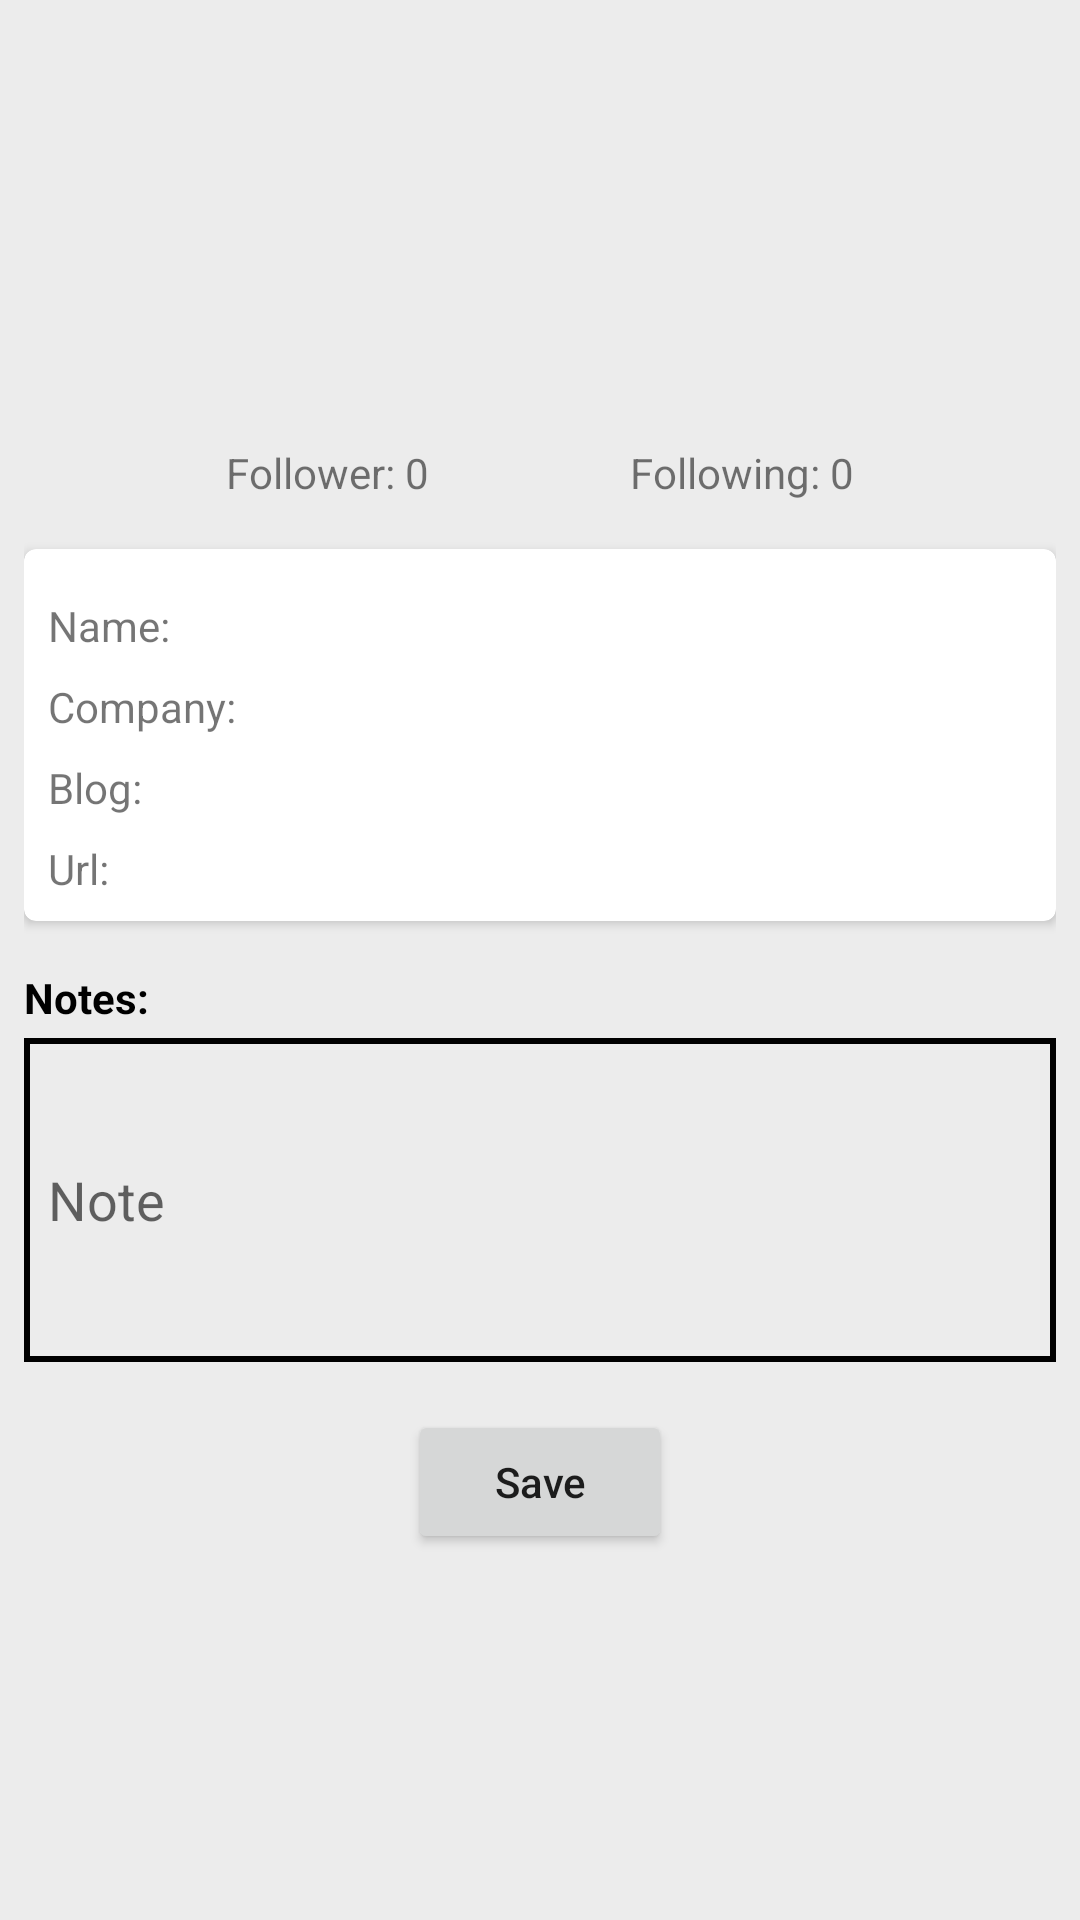

Layout XML and referenced resources for this Android screen:
<!-- AndroidManifest.xml: application theme AppTheme -->
<!-- res/layout/activity_user_details.xml -->
<?xml version="1.0" encoding="utf-8"?>
<ScrollView xmlns:android="http://schemas.android.com/apk/res/android"
    xmlns:app="http://schemas.android.com/apk/res-auto"
    xmlns:tools="http://schemas.android.com/tools"
    android:layout_width="match_parent"
    android:layout_height="match_parent"
    android:scrollbars="vertical"
    android:background="@color/colorLightGray"
    tools:context=".ui.views.UserDetailsActivity">

    <androidx.constraintlayout.widget.ConstraintLayout
        android:layout_width="match_parent"
        android:layout_height="match_parent"
        android:padding="@dimen/margin_8dp">

        <ImageView
            android:id="@+id/iv_main"
            android:layout_width="match_parent"
            android:layout_height="132dp"
            android:scaleType="centerInside"
            app:layout_constraintLeft_toLeftOf="parent"
            app:layout_constraintRight_toRightOf="parent"
            app:layout_constraintTop_toTopOf="parent" />

        <TextView
            android:id="@+id/tv_follower"
            android:layout_width="wrap_content"
            android:layout_height="wrap_content"
            android:text="Follower: 0"
            android:layout_marginTop="@dimen/margin_8dp"
            app:layout_constraintLeft_toLeftOf="parent"
            app:layout_constraintRight_toLeftOf="@+id/tv_following"
            app:layout_constraintTop_toBottomOf="@+id/iv_main" />

        <TextView
            android:id="@+id/tv_following"
            android:layout_width="wrap_content"
            android:layout_height="wrap_content"
            android:text="Following: 0"
            app:layout_constraintBaseline_toBaselineOf="@+id/tv_follower"
            app:layout_constraintLeft_toRightOf="@+id/tv_follower"
            app:layout_constraintRight_toRightOf="parent" />

        <androidx.cardview.widget.CardView
            android:id="@+id/cv_details"
            android:layout_width="match_parent"
            android:layout_height="wrap_content"
            app:cardCornerRadius="@dimen/margin_4dp"
            android:layout_marginTop="@dimen/margin_16dp"
            app:layout_constraintLeft_toLeftOf="parent"
            app:layout_constraintRight_toRightOf="parent"
            app:layout_constraintTop_toBottomOf="@+id/tv_follower">

            <androidx.constraintlayout.widget.ConstraintLayout
                android:layout_width="match_parent"
                android:layout_height="wrap_content"
                android:padding="@dimen/margin_8dp">

                <TextView
                    android:id="@+id/tv_name"
                    android:layout_width="wrap_content"
                    android:layout_height="wrap_content"
                    android:layout_marginTop="@dimen/margin_8dp"
                    android:text="Name:"
                    app:layout_constraintLeft_toLeftOf="parent"
                    app:layout_constraintTop_toTopOf="parent" />

                <TextView
                    android:id="@+id/tv_company"
                    android:layout_width="wrap_content"
                    android:layout_height="wrap_content"
                    android:layout_marginTop="@dimen/margin_8dp"
                    android:text="Company:"
                    app:layout_constraintLeft_toLeftOf="@+id/tv_name"
                    app:layout_constraintTop_toBottomOf="@+id/tv_name" />

                <TextView
                    android:id="@+id/tv_blog"
                    android:layout_width="wrap_content"
                    android:layout_height="wrap_content"
                    android:layout_marginTop="@dimen/margin_8dp"
                    android:text="Blog:"
                    android:autoLink="web"
                    android:linksClickable="true"
                    app:layout_constraintLeft_toLeftOf="@+id/tv_company"
                    app:layout_constraintTop_toBottomOf="@+id/tv_company" />

                <TextView
                    android:id="@+id/tv_url"
                    android:layout_width="wrap_content"
                    android:layout_height="wrap_content"
                    android:layout_marginTop="@dimen/margin_8dp"
                    android:text="Url:"
                    android:autoLink="web"
                    android:linksClickable="true"
                    app:layout_constraintLeft_toLeftOf="@+id/tv_blog"
                    app:layout_constraintTop_toBottomOf="@+id/tv_blog" />


            </androidx.constraintlayout.widget.ConstraintLayout>

        </androidx.cardview.widget.CardView>

        <TextView
            android:id="@+id/tv_notes"
            android:layout_width="wrap_content"
            android:layout_height="wrap_content"
            android:layout_marginTop="@dimen/margin_16dp"
            android:text="@string/notes"
            android:textColor="@color/colorBlack"
            android:textStyle="bold"
            app:layout_constraintLeft_toLeftOf="@id/cv_details"
            app:layout_constraintTop_toBottomOf="@+id/cv_details" />

        <EditText
            android:id="@+id/et_notes"
            android:layout_width="match_parent"
            android:layout_height="108dp"
            android:layout_marginTop="@dimen/margin_4dp"
            android:hint="@string/note"
            android:inputType="textMultiLine"
            android:padding="@dimen/margin_8dp"
            android:background="@drawable/border"
            app:layout_constraintLeft_toLeftOf="@+id/tv_notes"
            app:layout_constraintTop_toBottomOf="@+id/tv_notes" />

        <Button
            android:id="@+id/bt_save"
            android:layout_width="wrap_content"
            android:layout_height="wrap_content"
            android:layout_marginTop="@dimen/margin_16dp"
            android:text="@string/save"
            android:textAllCaps="false"
            app:layout_constraintLeft_toLeftOf="@+id/et_notes"
            app:layout_constraintRight_toRightOf="@+id/et_notes"
            app:layout_constraintTop_toBottomOf="@+id/et_notes" />
    </androidx.constraintlayout.widget.ConstraintLayout>

</ScrollView>
<!-- resources referenced by this layout -->
<resources>
  <color name="colorBlack">#000000</color>
  <color name="colorLightGray">#ececec</color>
  <dimen name="margin_16dp">16dp</dimen>
  <dimen name="margin_4dp">4dp</dimen>
  <dimen name="margin_8dp">8dp</dimen>
  <!-- drawable border (drawable) -->
  <?xml version="1.0" encoding="utf-8"?>
  <shape xmlns:android="http://schemas.android.com/apk/res/android"
      android:shape="rectangle" >
      <stroke
          android:width="2dp"
          android:color="@color/colorBlack" />
  </shape>
  <string name="note">Note</string>
  <string name="notes">Notes:</string>
  <string name="save">Save</string>
  <style name="AppTheme" parent="Theme.AppCompat.Light.DarkActionBar">
          
          <item name="colorPrimary">@color/colorPrimary</item>
          <item name="colorPrimaryDark">@color/colorPrimaryDark</item>
          <item name="colorAccent">@color/colorAccent</item>
      </style>
  <color name="colorPrimary">#6200EE</color>
  <color name="colorPrimaryDark">#3700B3</color>
  <color name="colorAccent">#03DAC5</color>
</resources>
